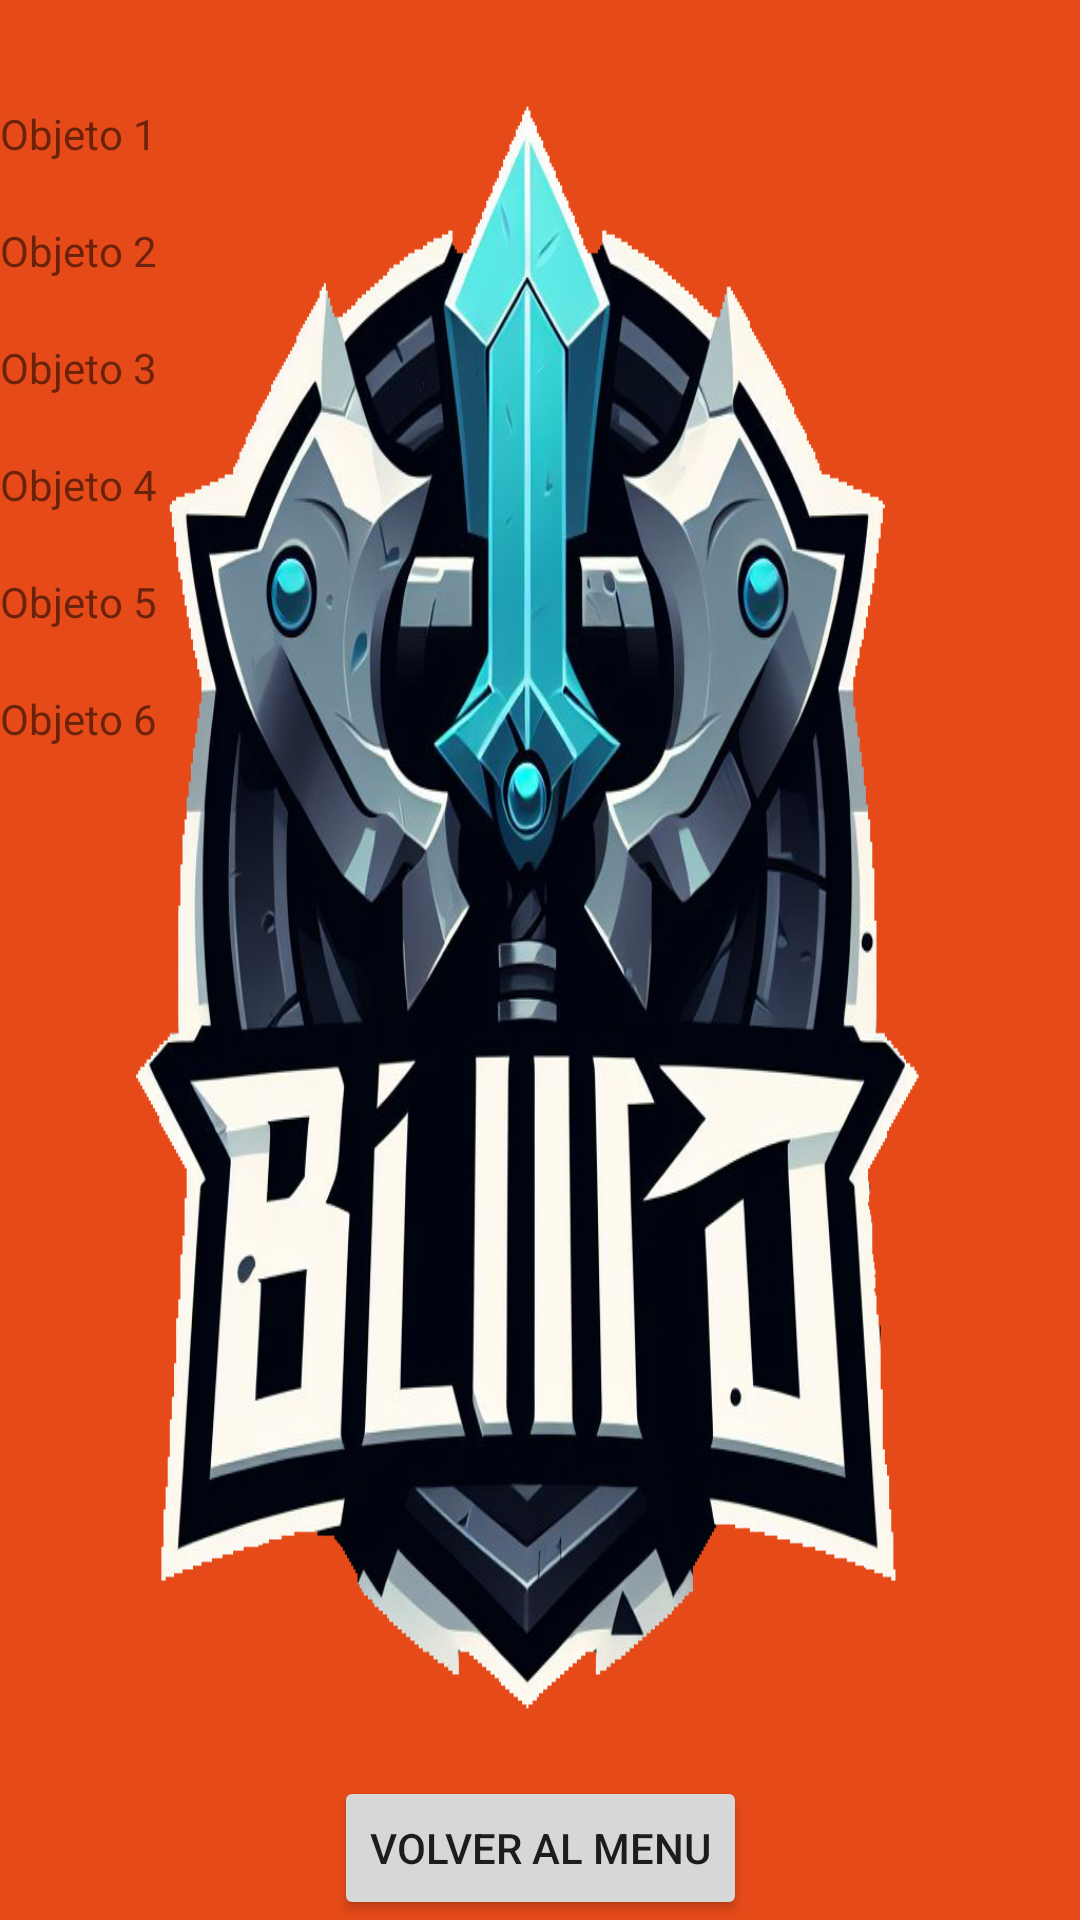

Write the Android layout XML for this screen, with the resource values it uses.
<!-- AndroidManifest.xml: application theme SplashTheme -->
<!-- res/layout/fragment_detail_item.xml -->
<?xml version="1.0" encoding="utf-8"?>
<androidx.constraintlayout.widget.ConstraintLayout xmlns:android="http://schemas.android.com/apk/res/android"
    xmlns:app="http://schemas.android.com/apk/res-auto"
    xmlns:tools="http://schemas.android.com/tools"
    android:layout_width="match_parent"
    android:layout_height="match_parent"
    android:background="@color/blue"
    tools:context=".fragmentos.DetailBuildsFragment">

    <TextView
        android:id="@+id/personaje"
        android:layout_width="wrap_content"
        android:layout_height="wrap_content"
        android:layout_marginBottom="12dp"
        app:layout_constraintTop_toTopOf="parent"
        app:layout_constraintStart_toStartOf="parent"
        app:layout_constraintEnd_toEndOf="parent"
        tools:text="@string/personaje"
        style="@style/Titulos"/>

    
    <TextView
        android:id="@+id/tvObjeto1"
        android:layout_width="wrap_content"
        android:layout_height="wrap_content"
        android:text="@string/objeto1"
        app:layout_constraintStart_toStartOf="parent"
        app:layout_constraintTop_toBottomOf="@id/personaje"
        android:layout_marginTop="16dp"
        style="@style/textos"
        />

    <ImageView
        android:id="@+id/imagen1"
        android:layout_width="48dp"
        android:layout_height="48dp"
        app:layout_constraintTop_toTopOf="@id/tvObjeto1"
        app:layout_constraintEnd_toEndOf="parent"
        app:layout_constraintBottom_toBottomOf="@id/tvObjeto1"
        android:layout_marginEnd="16dp"
        />

    
    <TextView
        android:id="@+id/tvObjeto2"
        android:layout_width="wrap_content"
        android:layout_height="wrap_content"
        android:text="@string/objeto2"
        app:layout_constraintStart_toStartOf="parent"
        app:layout_constraintTop_toBottomOf="@id/tvObjeto1"
        android:layout_marginTop="20dp"
        style="@style/textos"
        />

    <ImageView
        android:id="@+id/imagen2"
        android:layout_width="48dp"
        android:layout_height="48dp"

        app:layout_constraintTop_toTopOf="@id/tvObjeto2"
        app:layout_constraintEnd_toEndOf="parent"
        app:layout_constraintBottom_toBottomOf="@id/tvObjeto2"
        android:layout_marginEnd="16dp"
        />

    
    <TextView
        android:id="@+id/tvObjeto3"
        android:layout_width="wrap_content"
        android:layout_height="wrap_content"
        android:text="@string/objeto3"
        app:layout_constraintStart_toStartOf="parent"
        app:layout_constraintTop_toBottomOf="@id/tvObjeto2"
        android:layout_marginTop="20dp"
        style="@style/textos"
        />

    <ImageView
        android:id="@+id/imagen3"
        android:layout_width="48dp"
        android:layout_height="48dp"
        app:layout_constraintTop_toTopOf="@id/tvObjeto3"
        app:layout_constraintEnd_toEndOf="parent"
        app:layout_constraintBottom_toBottomOf="@id/tvObjeto3"
        android:layout_marginEnd="16dp"
        />

    
    <TextView
        android:id="@+id/tvObjeto4"
        android:layout_width="wrap_content"
        android:layout_height="wrap_content"
        android:text="@string/objeto4"
        app:layout_constraintStart_toStartOf="parent"
        app:layout_constraintTop_toBottomOf="@id/tvObjeto3"
        android:layout_marginTop="20dp"
        style="@style/textos"
        />

    <ImageView
        android:id="@+id/imagen4"
        android:layout_width="48dp"
        android:layout_height="48dp"
        app:layout_constraintTop_toTopOf="@id/tvObjeto4"
        app:layout_constraintEnd_toEndOf="parent"
        app:layout_constraintBottom_toBottomOf="@id/tvObjeto4"
        android:layout_marginEnd="16dp"
        />

    
    <TextView
        android:id="@+id/tvObjeto5"
        android:layout_width="wrap_content"
        android:layout_height="wrap_content"
        android:text="@string/objeto5"
        app:layout_constraintStart_toStartOf="parent"
        app:layout_constraintTop_toBottomOf="@id/tvObjeto4"
        android:layout_marginTop="20dp"
        style="@style/textos"
        />

    <ImageView
        android:id="@+id/imagen5"
        android:layout_width="48dp"
        android:layout_height="48dp"
        app:layout_constraintTop_toTopOf="@id/tvObjeto5"
        app:layout_constraintEnd_toEndOf="parent"
        app:layout_constraintBottom_toBottomOf="@id/tvObjeto5"
        android:layout_marginEnd="16dp"
        />

    
    <TextView
        android:id="@+id/tvObjeto6"
        android:layout_width="wrap_content"
        android:layout_height="wrap_content"
        android:text="@string/objeto6"
        app:layout_constraintStart_toStartOf="parent"
        app:layout_constraintTop_toBottomOf="@id/tvObjeto5"
        android:layout_marginTop="20dp"
        style="@style/textos"
        />

    <ImageView
        android:id="@+id/imagen6"
        android:layout_width="48dp"
        android:layout_height="48dp"
        app:layout_constraintTop_toTopOf="@id/tvObjeto6"
        app:layout_constraintEnd_toEndOf="parent"
        app:layout_constraintBottom_toBottomOf="@id/tvObjeto6"
        android:layout_marginEnd="16dp"
        />

    <Button
        android:id="@+id/Volver"
        android:layout_width="wrap_content"
        android:layout_height="wrap_content"
        android:text="@string/volver"
        app:layout_constraintBottom_toBottomOf="parent"
        app:layout_constraintEnd_toEndOf="parent"
        app:layout_constraintStart_toStartOf="parent" />
</androidx.constraintlayout.widget.ConstraintLayout>
<!-- resources referenced by this layout -->
<resources>
  <string name="objeto1">Objeto 1</string>
  <string name="objeto2">Objeto 2</string>
  <string name="objeto3">Objeto 3</string>
  <string name="objeto4">Objeto 4</string>
  <string name="objeto5">Objeto 5</string>
  <string name="objeto6">Objeto 6</string>
  <string name="personaje">Personaje:</string>
  <string name="volver">Volver al menu</string>
  <style name="Titulos">
          <item name="android:fillColor">@color/md_theme_onPrimaryFixedVariant</item>
          <item name="fontFamily">@font/berkshireswash_regular</item>
      </style>
  <style name="textos">
          <item name="android:fillColor">@color/md_theme_onPrimaryFixedVariant</item>
          <item name="fontFamily">@font/berkshireswash_regular</item>
      </style>
  <style name="SplashTheme" parent="Theme.AppCompat.Light.NoActionBar">
          <item name="android:windowBackground">@drawable/splash_background</item>
      </style>
  <!-- drawable splash_background (drawable) -->
  <?xml version="1.0" encoding="utf-8"?>
  <layer-list android:opacity="opaque"
      xmlns:android="http://schemas.android.com/apk/res/android">
  <item android:drawable="@color/orange"/>
      <item>
          <bitmap android:src="@drawable/logo"/>
      </item>
  </layer-list>
  <color name="orange">#E64A19</color>
  <!-- drawable logo: webp bitmap (drawable, 280314 bytes) -->
</resources>
